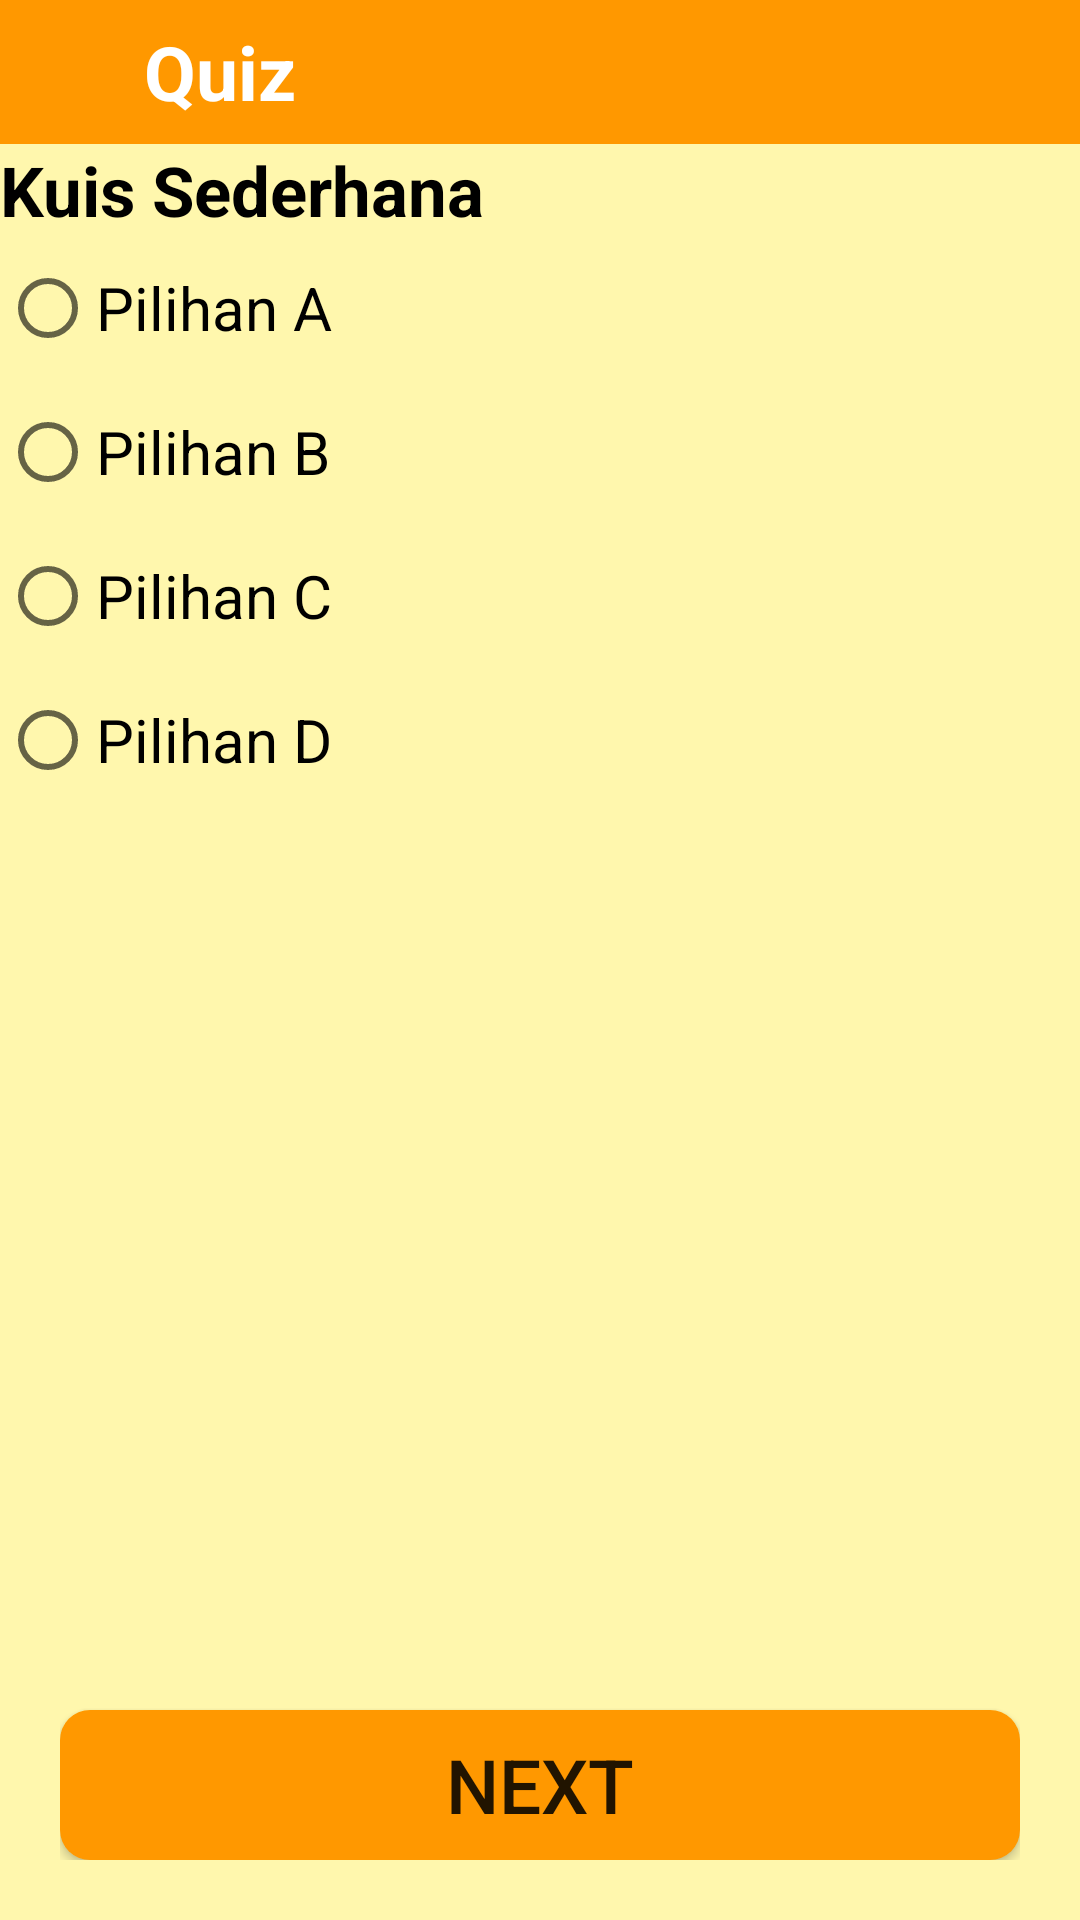

Write the Android layout XML for this screen, with the resource values it uses.
<!-- AndroidManifest.xml: application theme Theme.Quiz -->
<!-- res/layout/activity_quiz.xml -->
<?xml version="1.0" encoding="utf-8"?>
<RelativeLayout xmlns:android="http://schemas.android.com/apk/res/android"
    xmlns:app="http://schemas.android.com/apk/res-auto"
    xmlns:tools="http://schemas.android.com/tools"
    android:id="@+id/btn"
    android:layout_width="match_parent"
    android:layout_height="match_parent"
    tools:context=".QuizActivity">

    <LinearLayout
        android:layout_width="match_parent"
        android:layout_height="match_parent"
        android:orientation="vertical">

        <LinearLayout
            android:layout_width="match_parent"
            android:layout_height="wrap_content"
            android:background="@color/tema"
            android:orientation="horizontal">

            <ImageView
                android:id="@+id/btnBack"
                android:layout_width="48dp"
                android:layout_height="48dp"
                android:layout_weight="0"
                android:padding="10dp"
                app:srcCompat="@drawable/ic_baseline_arrow_back_ios_new_24"
                app:tint="@color/putih"
                android:clickable="true"
                android:focusable="true"
                android:foreground="?android:attr/selectableItemBackground"/>

            <TextView
                android:id="@+id/textView"
                android:layout_width="match_parent"
                android:layout_height="wrap_content"
                android:layout_gravity="center_vertical"
                android:layout_weight="1"
                android:text="Quiz"
                android:textColor="@color/putih"
                android:textSize="25sp"
                android:textStyle="bold" />

        </LinearLayout>

        <androidx.core.widget.NestedScrollView
            android:layout_width="match_parent"
            android:layout_height="match_parent"
            android:background="@color/kuning_muda"
            android:fillViewport="true">

            <LinearLayout
                android:layout_width="match_parent"
                android:layout_height="wrap_content"
                android:orientation="vertical" >
                <TextView
                    android:layout_width="wrap_content"
                    android:layout_height="wrap_content"
                    android:text="Kuis Sederhana"
                    android:id="@+id/kuis"
                    android:textSize="23sp"
                    android:textColor="@color/hitam"
                    android:textStyle="bold"/>

                <RadioGroup
                    android:layout_width="wrap_content"
                    android:id="@+id/pilihan"
                    android:layout_height="wrap_content">

                    <RadioButton
                        android:layout_width="wrap_content"
                        android:layout_height="wrap_content"
                        android:text="Pilihan A"
                        android:id="@+id/pilihanA"
                        android:textColor="@color/hitam"
                        android:textSize="20sp"/>

                    <RadioButton
                        android:layout_width="wrap_content"
                        android:layout_height="wrap_content"
                        android:text="Pilihan B"
                        android:id="@+id/pilihanB"
                        android:textColor="@color/hitam"
                        android:textSize="20sp"/>

                    <RadioButton
                        android:layout_width="wrap_content"
                        android:layout_height="wrap_content"
                        android:text="Pilihan C"
                        android:id="@+id/pilihanC"
                        android:textColor="@color/hitam"
                        android:textSize="20sp"/>

                    <RadioButton
                        android:layout_width="wrap_content"
                        android:layout_height="wrap_content"
                        android:text="Pilihan D"
                        android:id="@+id/pilihanD"
                        android:textColor="@color/hitam"
                        android:textSize="20sp"/>

                </RadioGroup>

                <RelativeLayout
                    android:layout_width="match_parent"
                    android:layout_height="wrap_content"
                    android:padding="20dp">

                    <Button
                        android:id="@+id/next"
                        android:layout_width="wrap_content"
                        android:layout_height="50dp"
                        android:layout_gravity="center"
                        android:onClick="next"
                        android:text="Next"
                        android:background="@drawable/button"
                        android:layout_alignParentBottom="true"
                        android:layout_alignParentTop="false"
                        android:layout_alignParentRight="true"
                        android:layout_alignParentLeft="true"
                        android:textSize="25sp"
                        android:clickable="true"
                        android:focusable="true"
                        android:foreground="?android:attr/selectableItemBackground"/>

                </RelativeLayout>
            </LinearLayout>
        </androidx.core.widget.NestedScrollView>
    </LinearLayout>
</RelativeLayout>
<!-- resources referenced by this layout -->
<resources>
  <color name="hitam">#FF000000</color>
  <color name="kuning_muda">#FFF7AD</color>
  <color name="putih">#FFFFFFFF</color>
  <color name="tema">#FF9800</color>
  <!-- drawable button (drawable) -->
  <?xml version="1.0" encoding="utf-8"?>
  
  <shape
      xmlns:android="http://schemas.android.com/apk/res/android">
      <corners android:radius="10dp"/>
      <solid android:color="@color/tema"/>
  </shape>
  <style name="Theme.Quiz" parent="Theme.MaterialComponents.DayNight.NoActionBar">
          
          <item name="colorPrimary">@color/tema</item>
          <item name="colorPrimaryVariant">@color/tema</item>
          <item name="colorOnPrimary">@color/putih</item>
          
          <item name="colorSecondary">@color/teal_200</item>
          <item name="colorSecondaryVariant">@color/teal_700</item>
          <item name="colorOnSecondary">@color/black</item>
          
          <item name="android:statusBarColor">?attr/colorPrimaryVariant</item>
          
      </style>
  <color name="teal_200">#FF03DAC5</color>
  <color name="teal_700">#FF018786</color>
  <color name="black">#FF000000</color>
</resources>
